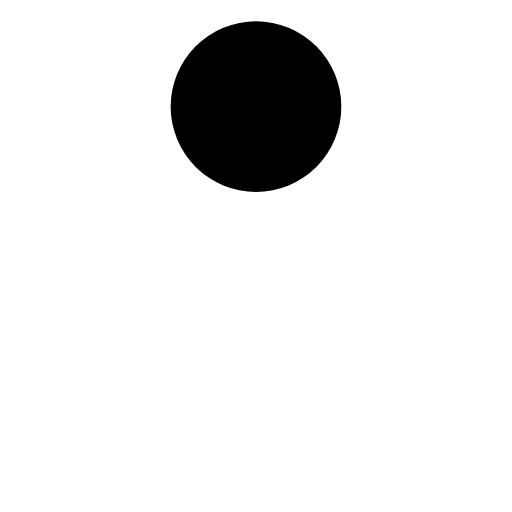
t = 0.00 s
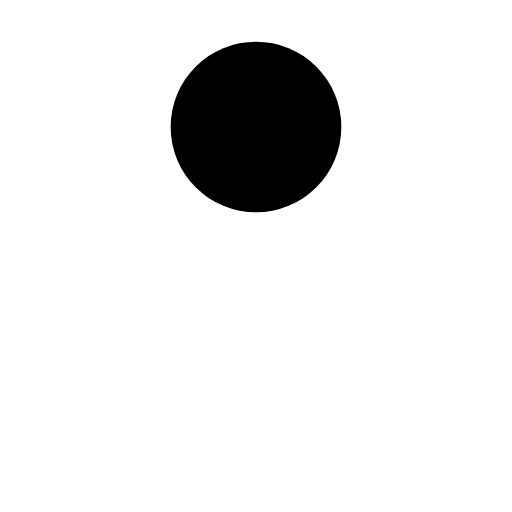
t = 0.09 s
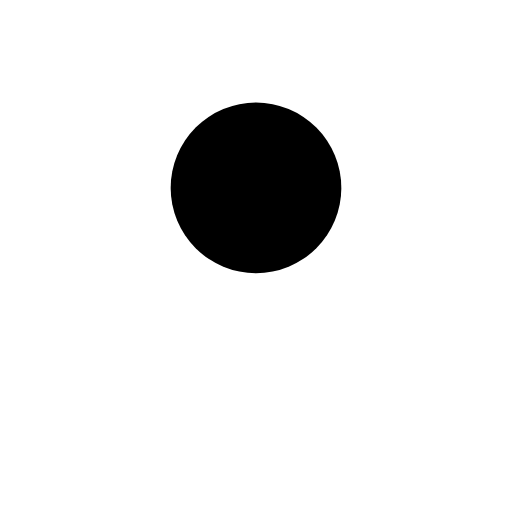
t = 0.19 s
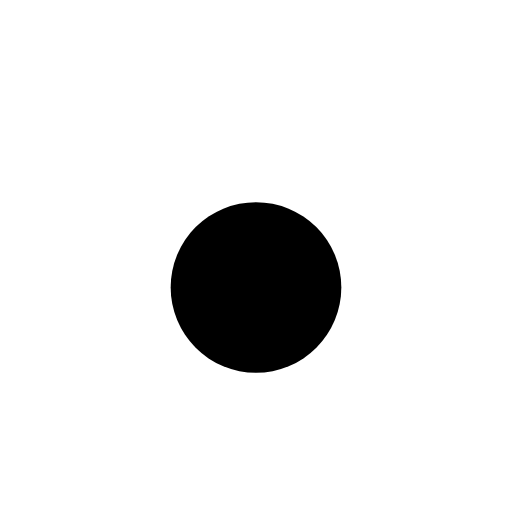
t = 0.28 s
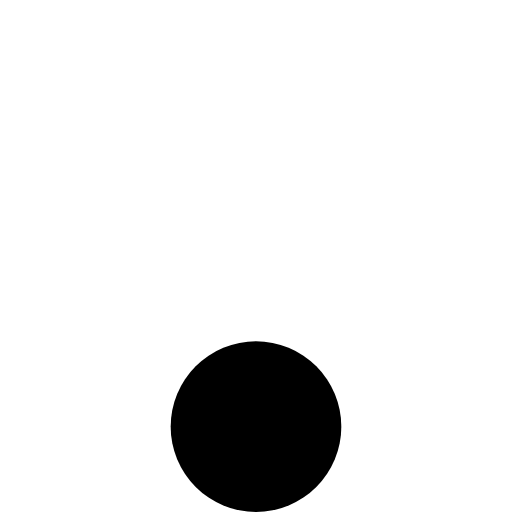
t = 0.38 s

The animated SVG that drew these frames (rendered in a browser with its animation timeline set to each time). Animation: 5 SMIL elements (animate=5); one cycle of 0.38 s.

<svg xmlns="http://www.w3.org/2000/svg" width="3em" height="3em" viewBox="0 0 24 24"><ellipse cx="12" cy="5" fill="currentColor" rx="4" ry="4"><animate id="" fill="freeze" attributeName="cy" begin="0;.end" calcMode="spline" dur="0.375s" keySplines=".33,0,.66,.33" values="5;20"/><animate attributeName="rx" begin=".end" calcMode="spline" dur="0.05s" keySplines=".33,0,.66,.33;.33,.66,.66,1" values="4;4.8;4"/><animate attributeName="ry" begin=".end" calcMode="spline" dur="0.05s" keySplines=".33,0,.66,.33;.33,.66,.66,1" values="4;3;4"/><animate id="" attributeName="cy" begin=".end" calcMode="spline" dur="0.025s" keySplines=".33,0,.66,.33" values="20;20.5"/><animate id="" attributeName="cy" begin=".end" calcMode="spline" dur="0.4s" keySplines=".33,.66,.66,1" values="20.5;5"/></ellipse></svg>
